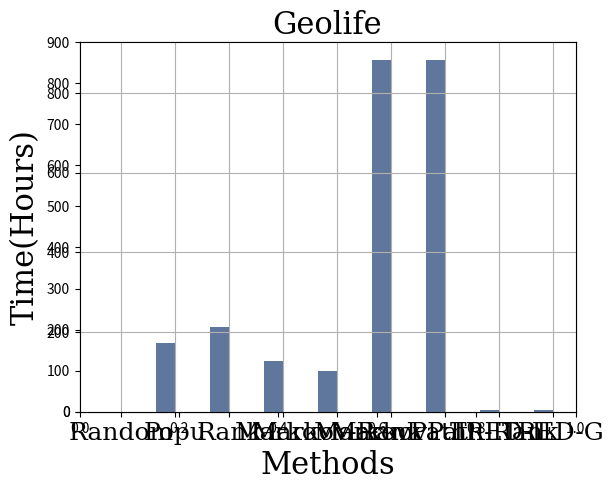

Here is the Python script that generated this plot:
# -*- coding: utf-8 -*-
import numpy as np
import matplotlib.pyplot as plt
import matplotlib as mpl


def draw_bar(labels, quants):
    font = {'family': 'serif',
            # 'color'  : 'darkred',
            'weight': 'normal',
            'size': 22,
            }
    lfont = {'family': 'serif',
            # 'color'  : 'darkred',
            'weight': 'normal',
            'size': 18,
            }
    width = 0.4
    ind = np.linspace(0.5, 9.5, 9)
    # make a square figure
    fig = plt.figure(1)
    # plt.ylim(0, 20)
    plt.ylim(0, 900)
    ax = fig.add_subplot(111)
    # Bar Plot
    ax.bar(ind - width / 2, quants, width, color='#5f779c')
    # Set the ticks on x-axis
    ax.set_xticks(ind)
    ax.set_xticklabels(labels,fontdict=lfont)
    # labels
    ax.set_xlabel('Methods',fontdict=font)
    ax.set_ylabel('Time(Hours)',fontdict=font)
    # title
    # ax.set_title('Osak',fontdict=font)
    # ax.set_title('Glas',fontdict=font)
    # ax.set_title('Edin',fontdict=font)
    # ax.set_title('Toro',fontdict=font)
    # ax.set_title('Melb',fontdict=font)
    ax.set_title('Geolife',fontdict=font)
    # ax.set_title('F@100',fontdict=font)
    # ax.set_title('F@200',fontdict=font)
    # ax.set_title('F@400',fontdict=font)
    # ax.set_title('F@800',fontdict=font)
    plt.grid(True)
    plt.show()

def listdiv(l,num):
    new =[]
    for i in l:
        i = float(i)/num
        new.append(i)
    return new


labels = ['Random','Popu' ,'Rank','Markov', 'Markov-Rank', 'MarkovPath', 'MarkovPath-Rank', 'TRED-L', 'TRED-G']

# quants = [2, 65, 80, 70, 85, 513, 589, 354, 433]
# quants = [3, 311 , 319, 245, 324, 2189, 2176, 1004, 997]
# quants = [8, 6235 ,7639 , 4623, 3706, 31795, 31795, 2148, 2335]
# quants = [9, 2655 ,2278 , 1763, 1963, 15666, 14663, 1756, 1699]
# quants = [9, 11465 ,11744 , 23465, 28689, 63146, 67313, 1280, 1356]
quants = [70, 623500 ,763900 , 462300, 370600, 3179500, 3179500, 19450, 19455]
# quants = [2, 95, 110, 100, 123, 756, 810, 500, 512]
# quants = [4, 623 ,763 , 462, 370, 3179, 3179, 1213, 1135]
# quants = [4, 1011 , 1019, 845, 924, 6189, 6176, 1804, 1997]
# quants = [8, 4435, 5739, 3823, 3106, 26795, 25795, 2148, 2335]

quants = listdiv(quants,3600)

draw_bar(labels, quants)